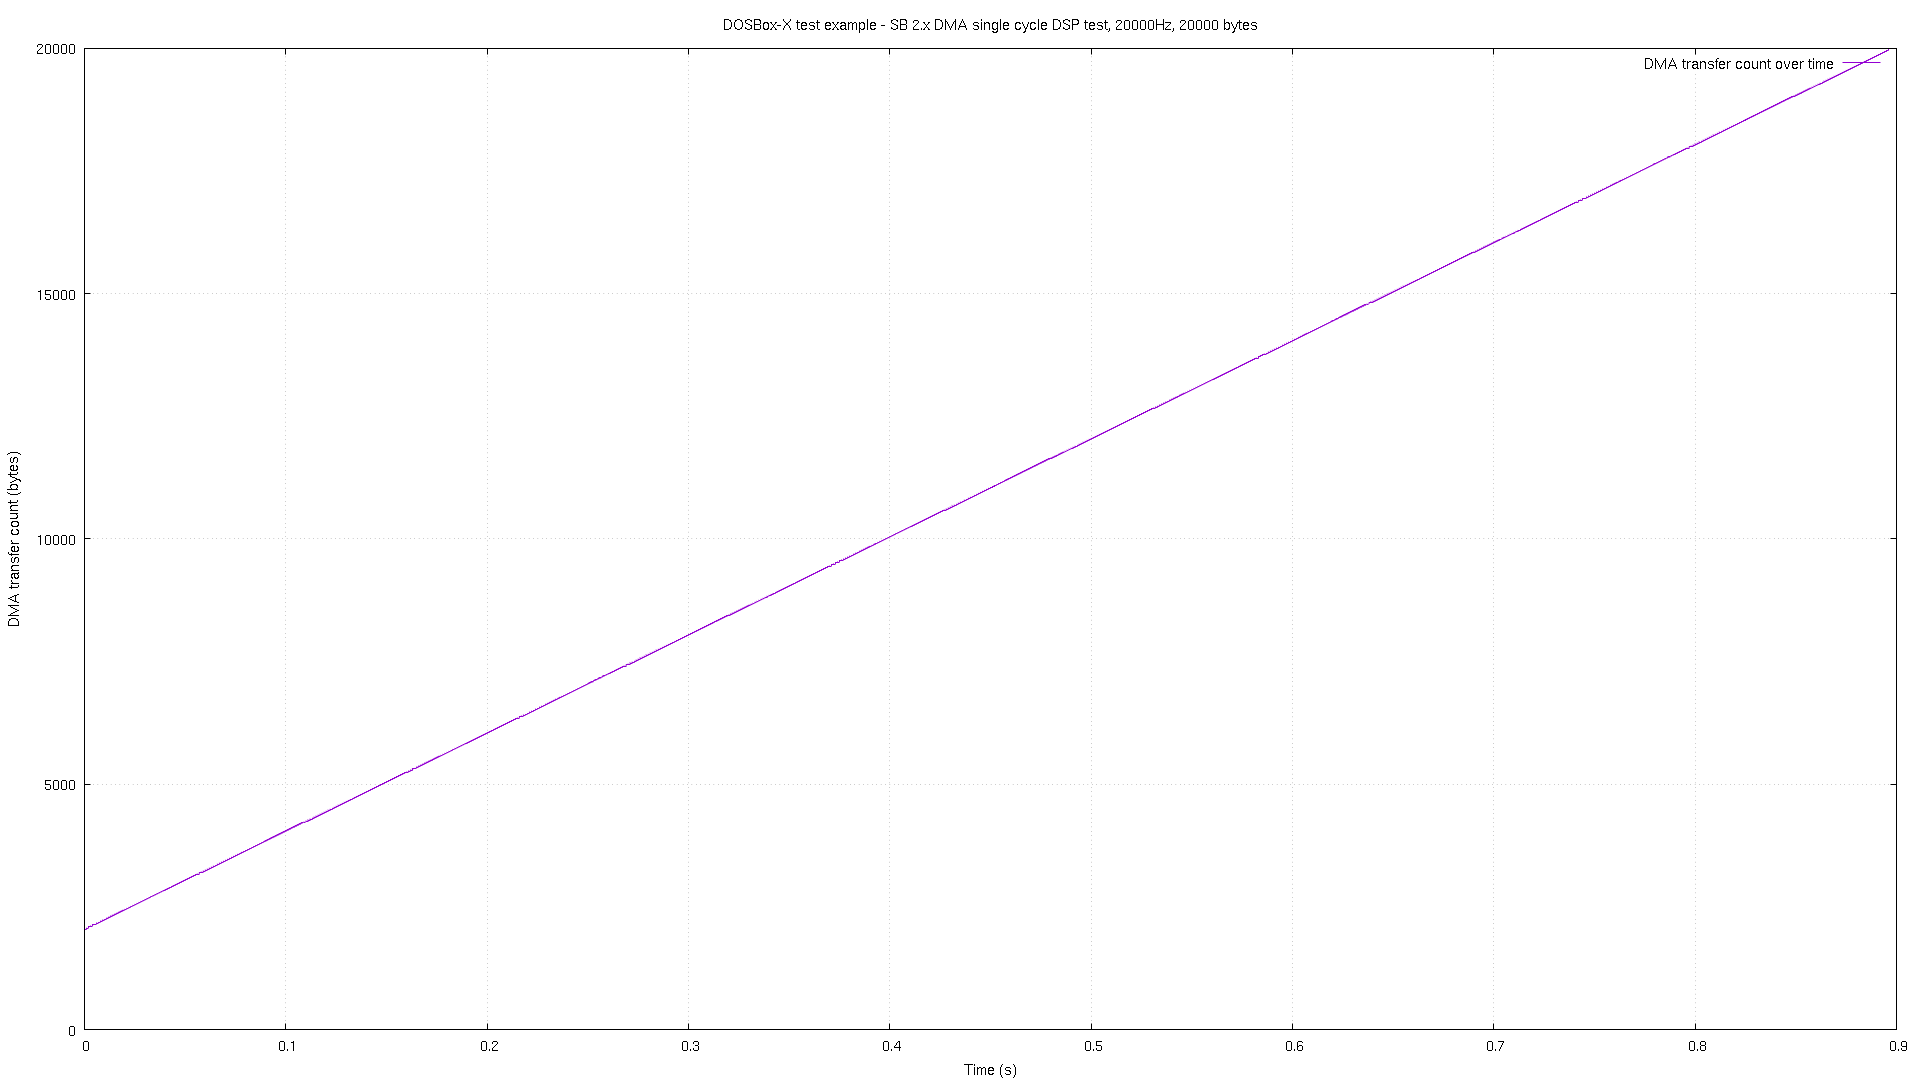

Source data for this figure (header and first rows):
# pos, time
0, 6e-06
2048, 2.6e-05
2048, 4.6e-05
2069, 0.001028
2069, 0.001048
2089, 0.002022
2089, 0.002042
2110, 0.003025
2110, 0.003045
2130, 0.004027
2130, 0.004047
2150, 0.005029
2150, 0.00505
2170, 0.006013
2170, 0.006033
2190, 0.007016
2190, 0.007035
2210, 0.008018
2210, 0.008037
2230, 0.00902
2230, 0.00904
2249, 0.01002
2249, 0.01004
2269, 0.01102
2269, 0.01104
2289, 0.01203
2289, 0.01205
2310, 0.01303
2310, 0.01305
2330, 0.01403
2330, 0.01405
2350, 0.01502
2350, 0.01504
2370, 0.01602
2370, 0.01604
2390, 0.01702
2390, 0.01704
2410, 0.01803
2410, 0.01805
2430, 0.01903
2430, 0.01905
2449, 0.02001
2449, 0.02003
2469, 0.02101
2469, 0.02104
2489, 0.02202
2489, 0.02204
2510, 0.02302
2510, 0.02304
2530, 0.02402
2530, 0.02404
2550, 0.02503
2550, 0.02505
2570, 0.02603
2570, 0.02605
2590, 0.02703
2590, 0.02705
2610, 0.02802
2610, 0.02804
2630, 0.02902
... 1,735 more rows
